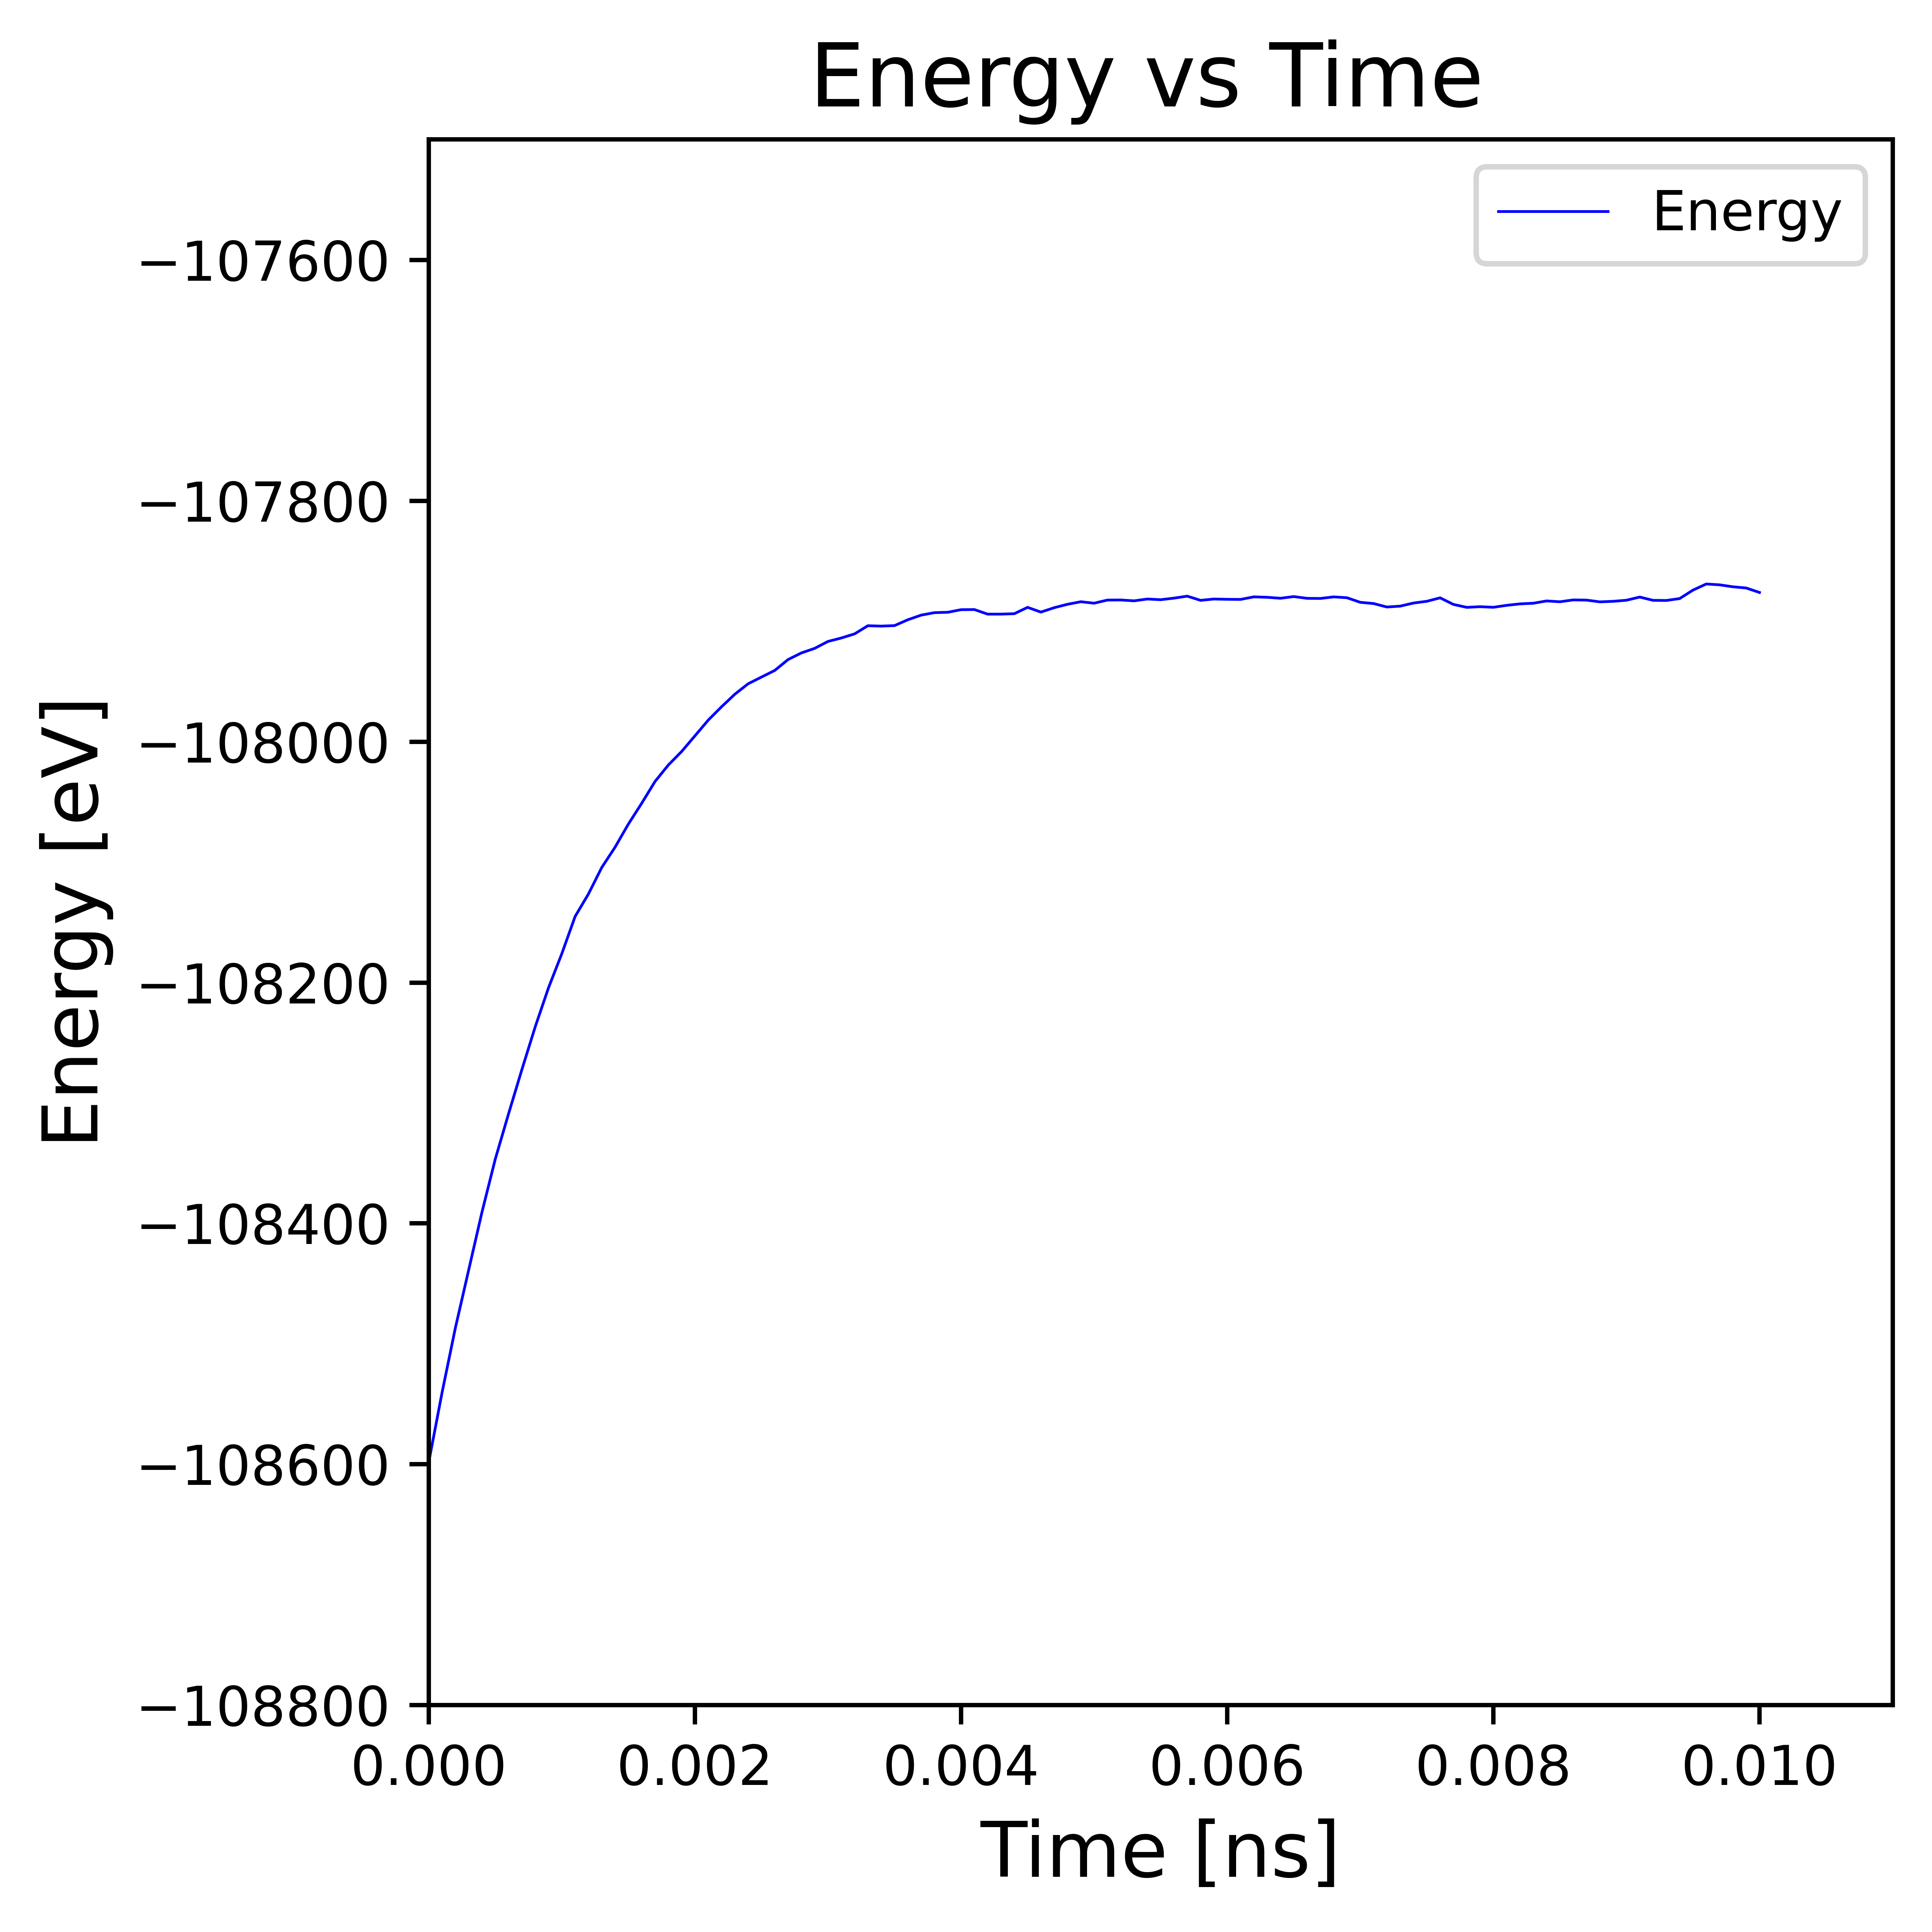

This chart was generated by the following Python code:
#!/usr/bin/env python3
# -*- coding: utf-8 -*-
"""
Created on Thu Apr 13 14:44:55 2023

@author: sahar
"""


import pandas as pd
import matplotlib.pyplot as plt

# Change the path to the location of your CSV file
df = pd.read_csv('//Users/sahar/Documents/classes/Computational_material/HW3/result/with Press/plot/E-time(press).csv', header=0, names=['Step', 'TotEng'])

# Convert the 'step' column to time in seconds with an interval of 0.1 seconds
time = df['Step'] * 0.000001

# Get the pressure data from the 'pressure1' and 'pressure3' columns
TotEng = df['TotEng']
#Pyy = df['Pyy']
#Pzz = df['Pzz']


# Create a scatter plot of the pressure data against time
plt.figure(figsize=(5, 5), dpi=1000)
plt.plot(time, TotEng, label='Energy', color='blue', linewidth=0.5)
#plt.plot(time, Pyy, label='Pyy', color='red', linewidth=0.5)
#plt.plot(time, Pzz, label='Pzz', color='green', linewidth=0.5)
plt.xlabel('Time [ns]', fontsize=14)
plt.ylabel('Energy [eV]', fontsize=14)
plt.title('Energy vs Time ', fontsize=16)


# Set the limits of the x and y axes
plt.xlim(0, 0.011)
plt.ylim(-108800, -107500)

# Draw a line at y=0 in the middle of the plot
plt.axhline(y=0, color='black', linestyle='--')

plt.legend()
plt.tight_layout()
plt.show()
